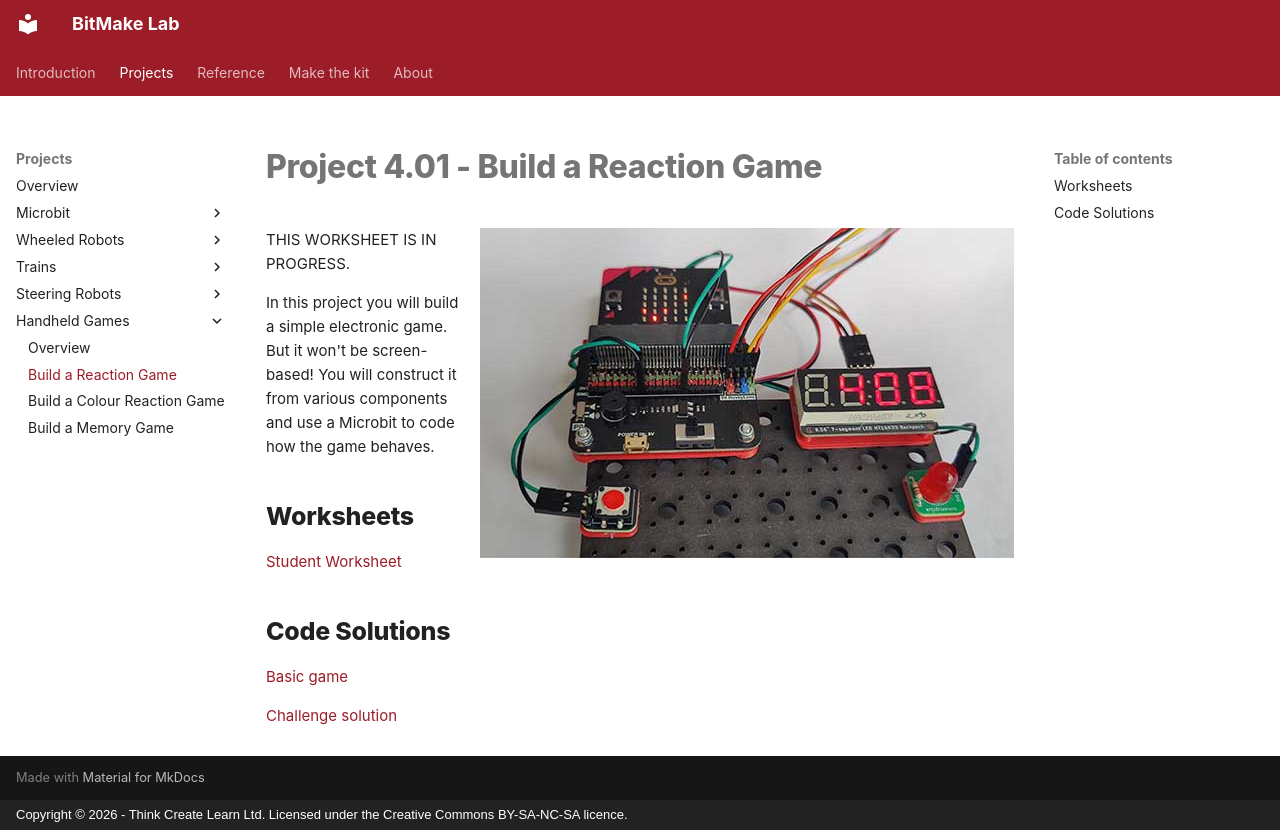

repository: lewfer/Website-BitMakeLab · page: projects/handheld-games/project-4.01/index.html · generator: mkdocs · copyright: Copyright © 2026 - Think Create Learn Ltd. Licensed under the Creative Commons BY-SA-NC-SA licence.

# Project 4.01 - Build a Reaction Game

![Robot](index.jpg){ align=right }

THIS WORKSHEET IS IN PROGRESS.

In this project you will build a simple electronic game. But it won't be screen-based!
You will construct it from various components and use a Microbit to code how the
game behaves.

## Worksheets

[Student Worksheet](Project 4.01 - Build a Reaction Game.pdf){ target=_blank }

## Code Solutions

[Basic game](code/microbit-reaction-game.hex)

[Challenge solution](code/microbit-reaction-game-solution.hex)
